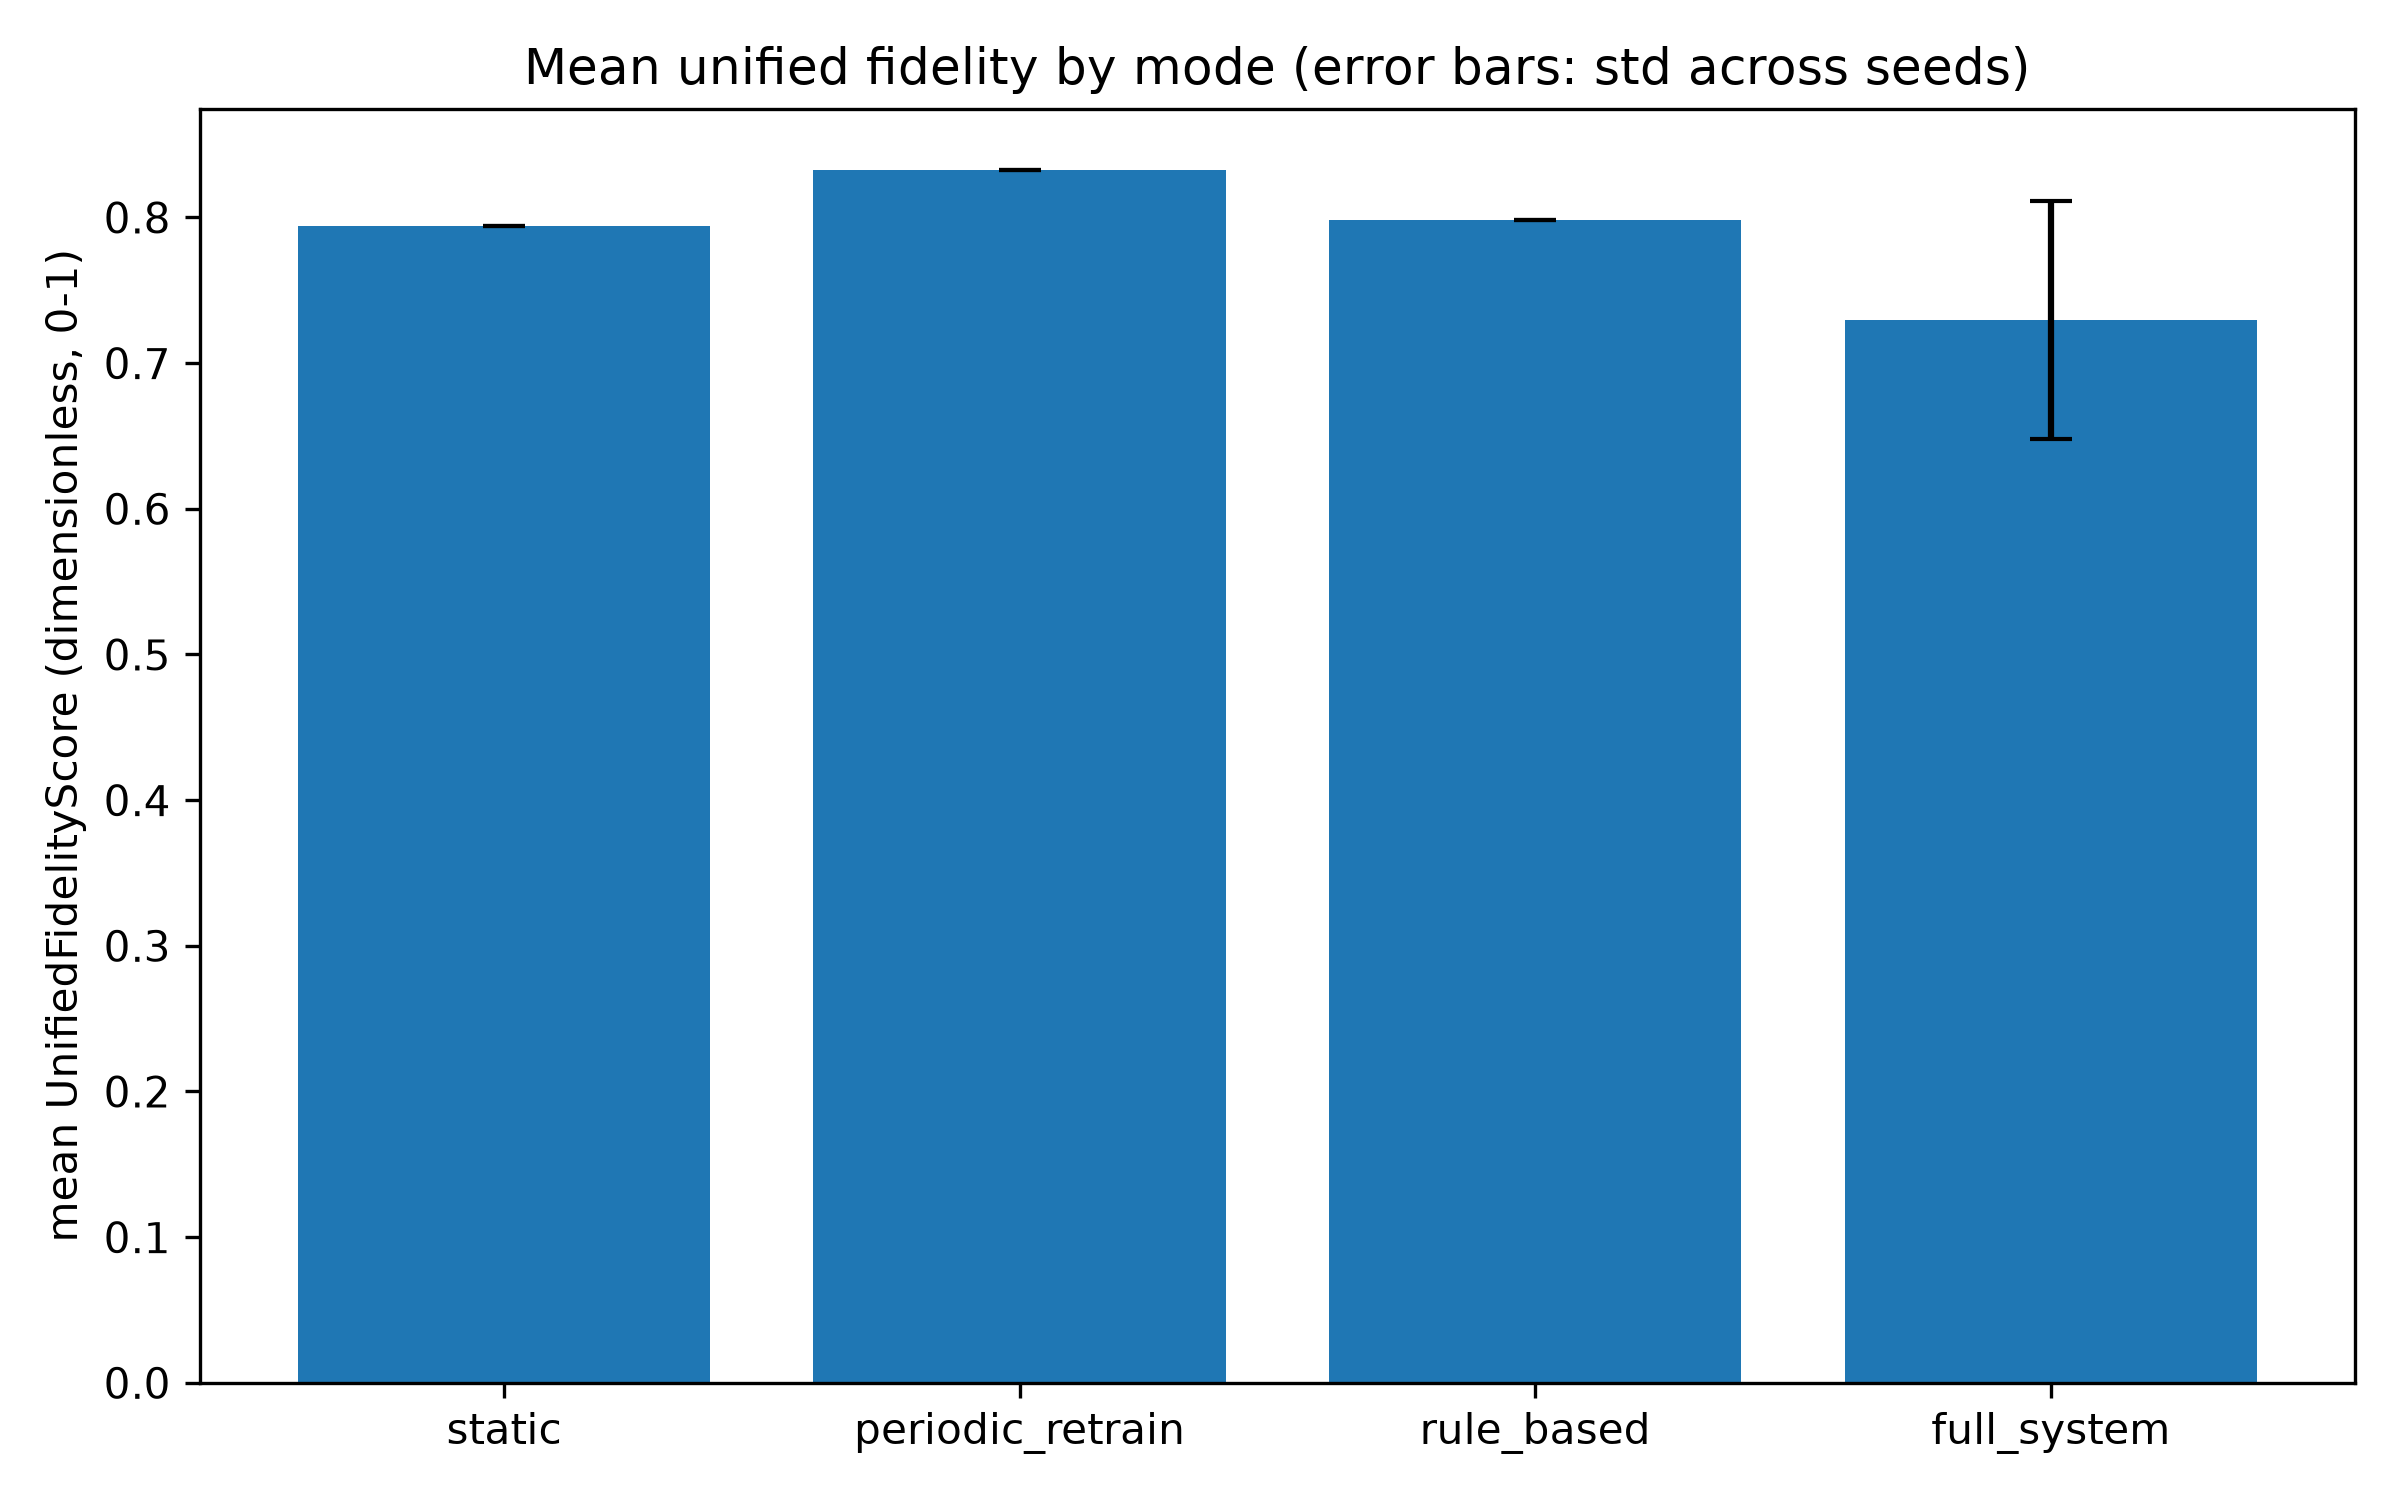

The data file committed next to this chart (first rows):
mode, mean_unified_fidelity, mean_unified_fidelity_std
static, 0.7942, 0.0
periodic_retrain, 0.8328, 0.0
rule_based, 0.798, 0.0
full_system, 0.7299, 0.08173
